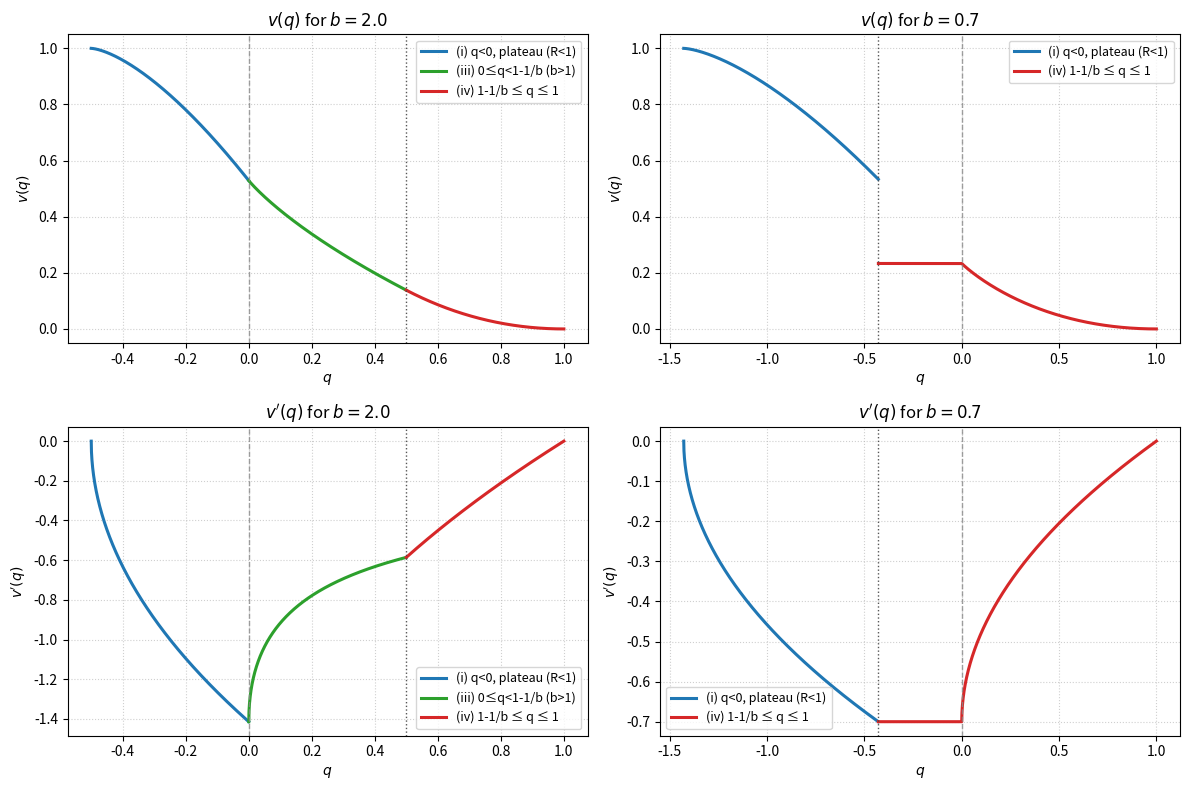

Generate this figure with matplotlib: (Note: this script raises an exception after producing the figure.)
#!/usr/bin/env python3
"""
Illustration of Lemma (Piecewise formulas for v(q) and v'(q)).

- Plots v(q) and v'(q) for two representative values:
  * b_hi > 1  (e.g., 2.0)
  * b_lo <= 1 (e.g., 0.7)

- Color codes the lemma's cases:
  (i)  Negative q with plateau            (q<0 and R<1)
  (ii) Negative q without plateau         (q<0 and R>=1, only if b<=1)
  (iii) Middle branch                     (0 <= q < 1 - 1/b, only if b>1)
  (iv) High q                             (1 - 1/b <= q <= 1)

- Saves figure as 'lemma_vq_cases.png'.
"""

import numpy as np
import matplotlib.pyplot as plt

# ---------- Helper functions ----------


def R_of_q(q, b):
    # R = sqrt(q + 1/b); valid for q > -1/b
    return np.sqrt(q + 1.0 / b)


def r_of_q(q):
    # r = sqrt(q) for q >= 0; else 0
    out = np.zeros_like(q)
    mask = q >= 0
    out[mask] = np.sqrt(q[mask])
    return out


def v_and_vprime_piecewise(q, b):
    """
    Compute v(q) and v'(q) on a grid q ∈ (-1/b, 1], using the piecewise formulas.

    Returns:
        v, vp, case_idx
    where case_idx in {1,2,3,4} marks (i),(ii),(iii),(iv) respectively.
    """
    q = np.asarray(q)
    R = R_of_q(q, b)  # needs q > -1/b
    r = r_of_q(q)
    R - r

    v = np.full_like(q, np.nan, dtype=float)
    vp = np.full_like(q, np.nan, dtype=float)
    case = np.zeros_like(q, dtype=int)

    # Convenience thresholds
    q_min = -1.0 / b
    q_star = 1.0 - 1.0 / b  # boundary between (iii) and (iv)

    # Domain mask (open at q_min numerically)
    dom = (q > q_min) & (q <= 1.0)

    # (i) Negative q with plateau: q<0 and R<1
    mask_i = dom & (q < 0.0) & (R < 1.0)
    if np.any(mask_i):
        v[mask_i] = 1.0 - (2.0 * b / 3.0) * (R[mask_i] ** 3)
        vp[mask_i] = -b * R[mask_i]
        case[mask_i] = 1

    # (ii) Negative q without plateau: q<0 and R>=1 (only if b <= 1)
    mask_ii = dom & (q < 0.0) & (R >= 1.0) & (b <= 1.0 + 0.0)  # numerical guard
    if np.any(mask_ii):
        v[mask_ii] = b * (1.0 / 3.0 - q[mask_ii])
        vp[mask_ii] = -b
        case[mask_ii] = 2

    # (iii) Middle branch: 0 <= q < 1 - 1/b (only if b > 1)
    mask_iii = dom & (q >= 0.0) & (q < q_star) & (b > 1.0 + 0.0)
    if np.any(mask_iii):
        Rm = R[mask_iii]
        rm = r[mask_iii]
        Delta_m = Rm - rm
        v[mask_iii] = (1.0 - Rm) + b * ((Rm**3 - rm**3) / 3.0 - q[mask_iii] * (Rm - rm))
        # v'(q) = - (1/(2R)) * (1 + b * (R - r)^2)
        vp[mask_iii] = -(1.0 / (2.0 * Rm)) * (1.0 + b * (Delta_m**2))
        case[mask_iii] = 3

    # (iv) High q: 1 - 1/b <= q <= 1
    mask_iv = dom & (q >= q_star) & (q <= 1.0)
    if np.any(mask_iv):
        rm = r[mask_iv]
        v[mask_iv] = b * (1.0 / 3.0 - rm**2 + (2.0 / 3.0) * rm**3)
        vp[mask_iv] = b * (rm - 1.0)
        case[mask_iv] = 4

    return v, vp, case


def plot_for_b(ax_v, ax_vp, b, N=4000):
    """
    Make plots of v(q) and v'(q) for a given b on provided axes.
    Color by cases (i)-(iv).
    """
    # Grid in q
    q_min = -1.0 / b + 1e-8  # stay inside domain
    q = np.linspace(q_min, 1.0, N)

    v, vp, case = v_and_vprime_piecewise(q, b)

    # Colors per case
    colors = {
        1: "#1f77b4",  # blue    (i)
        2: "#ff7f0e",  # orange  (ii)
        3: "#2ca02c",  # green   (iii)
        4: "#d62728",  # red     (iv)
    }
    labels = {
        1: "(i) q<0, plateau (R<1)",
        2: "(ii) q<0, no plateau (R≥1, b≤1)",
        3: "(iii) 0≤q<1-1/b (b>1)",
        4: "(iv) 1-1/b ≤ q ≤ 1",
    }

    # Plot v(q) and v'(q) branch-wise
    for k in (1, 2, 3, 4):
        m = case == k
        if np.any(m):
            ax_v.plot(q[m], v[m], lw=2.2, color=colors[k], label=labels[k])
            ax_vp.plot(q[m], vp[m], lw=2.2, color=colors[k], label=labels[k])

    # Vertical reference lines at boundaries (if inside domain)
    q_star = 1.0 - 1.0 / b
    for ax in (ax_v, ax_vp):
        ax.axvline(0.0, color="#888", lw=1.0, ls="--", alpha=0.8)
        if q_star > q_min and q_star < 1.0:
            ax.axvline(q_star, color="#444", lw=1.0, ls=":", alpha=0.9)

    # Axis labels and titles
    ax_v.set_title(rf"$v(q)$ for $b={b}$")
    ax_v.set_xlabel(r"$q$")
    ax_v.set_ylabel(r"$v(q)$")
    ax_v.grid(True, linestyle=":", alpha=0.6)

    ax_vp.set_title(rf"$v'(q)$ for $b={b}$")
    ax_vp.set_xlabel(r"$q$")
    ax_vp.set_ylabel(r"$v'(q)$")
    ax_vp.grid(True, linestyle=":", alpha=0.6)

    # Legends (merge labels without duplicates)
    handles_v, labels_v = ax_v.get_legend_handles_labels()
    by_label_v = dict(zip(labels_v, handles_v))
    if by_label_v:
        ax_v.legend(by_label_v.values(), by_label_v.keys(), fontsize=9, frameon=True)

    handles_p, labels_p = ax_vp.get_legend_handles_labels()
    by_label_p = dict(zip(labels_p, handles_p))
    if by_label_p:
        ax_vp.legend(by_label_p.values(), by_label_p.keys(), fontsize=9, frameon=True)


# ---------- Main: two regimes side-by-side ----------

if __name__ == "__main__":
    b_hi = 2.0  # > 1 : all cases except (ii)
    b_lo = 0.7  # <= 1: enables case (ii), disables case (iii)

    fig, axes = plt.subplots(2, 2, figsize=(12, 8), sharex=False)

    # Top row: b > 1
    plot_for_b(axes[0, 0], axes[1, 0], b_hi)

    # Bottom row: b <= 1
    plot_for_b(axes[0, 1], axes[1, 1], b_lo)

    # Layout tweaks
    plt.tight_layout()
    plt.savefig("images/lemma_vq_cases.png", dpi=200)
    plt.show()
